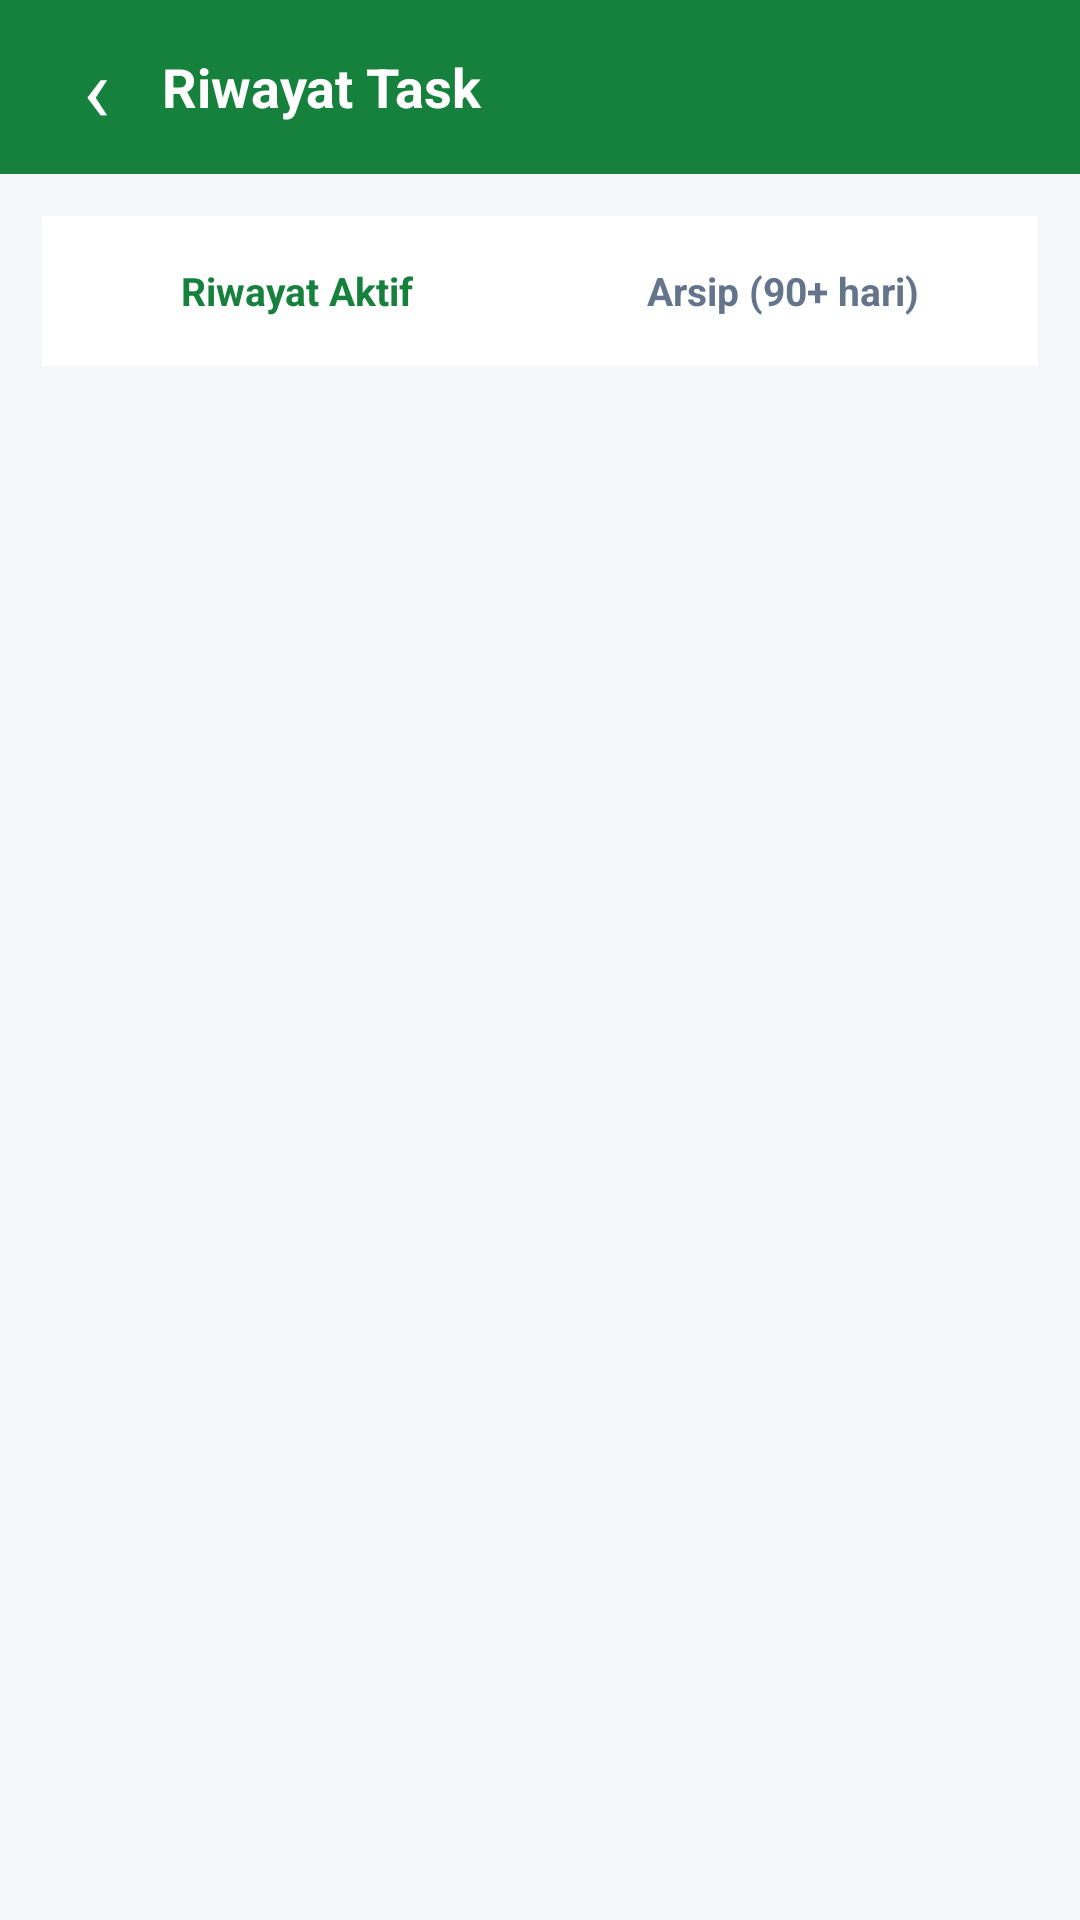

Reconstruct the res/layout file that produces this screen, plus the resources it refers to.
<!-- AndroidManifest.xml: application theme Theme.SIPAMAN -->
<!-- res/layout/activity_history.xml -->
<?xml version="1.0" encoding="utf-8"?>
<LinearLayout xmlns:android="http://schemas.android.com/apk/res/android"
    android:layout_width="match_parent"
    android:layout_height="match_parent"
    android:background="#F5F6FA"
    android:orientation="vertical">

    <LinearLayout
        android:layout_width="match_parent"
        android:layout_height="58dp"
        android:background="#16803D"
        android:gravity="center_vertical"
        android:paddingStart="10dp"
        android:paddingEnd="16dp">

        <TextView
            android:id="@+id/btnBack"
            android:layout_width="44dp"
            android:layout_height="match_parent"
            android:gravity="center"
            android:text="‹"
            android:textColor="#FFFFFF"
            android:textSize="30sp" />

        <TextView
            android:layout_width="0dp"
            android:layout_height="wrap_content"
            android:layout_weight="1"
            android:text="Riwayat Task"
            android:textColor="#FFFFFF"
            android:textSize="18sp"
            android:textStyle="bold" />
    </LinearLayout>

    <LinearLayout
        android:layout_width="match_parent"
        android:layout_height="wrap_content"
        android:layout_marginStart="14dp"
        android:layout_marginTop="14dp"
        android:layout_marginEnd="14dp"
        android:background="#FFFFFF"
        android:orientation="horizontal"
        android:padding="4dp">

        <TextView
            android:id="@+id/btnHistoryActive"
            android:layout_width="0dp"
            android:layout_height="42dp"
            android:layout_weight="1"
            android:background="@drawable/bg_history_tab_active"
            android:gravity="center"
            android:text="Riwayat Aktif"
            android:textColor="#16803D"
            android:textSize="13sp"
            android:textStyle="bold" />

        <TextView
            android:id="@+id/btnHistoryArchive"
            android:layout_width="0dp"
            android:layout_height="42dp"
            android:layout_weight="1"
            android:background="@drawable/bg_history_tab_inactive"
            android:gravity="center"
            android:text="Arsip (90+ hari)"
            android:textColor="#64748B"
            android:textSize="13sp"
            android:textStyle="bold" />
    </LinearLayout>

    <androidx.recyclerview.widget.RecyclerView
        android:id="@+id/rvHistory"
        android:layout_width="match_parent"
        android:layout_height="0dp"
        android:layout_weight="1"
        android:clipToPadding="false"
        android:paddingTop="12dp"
        android:paddingBottom="12dp" />
</LinearLayout>
<!-- resources referenced by this layout -->
<resources>
  <style name="Theme.SIPAMAN" parent="Theme.Material3.DayNight.NoActionBar">
          <item name="android:statusBarColor">@android:color/transparent</item>
      </style>
</resources>
